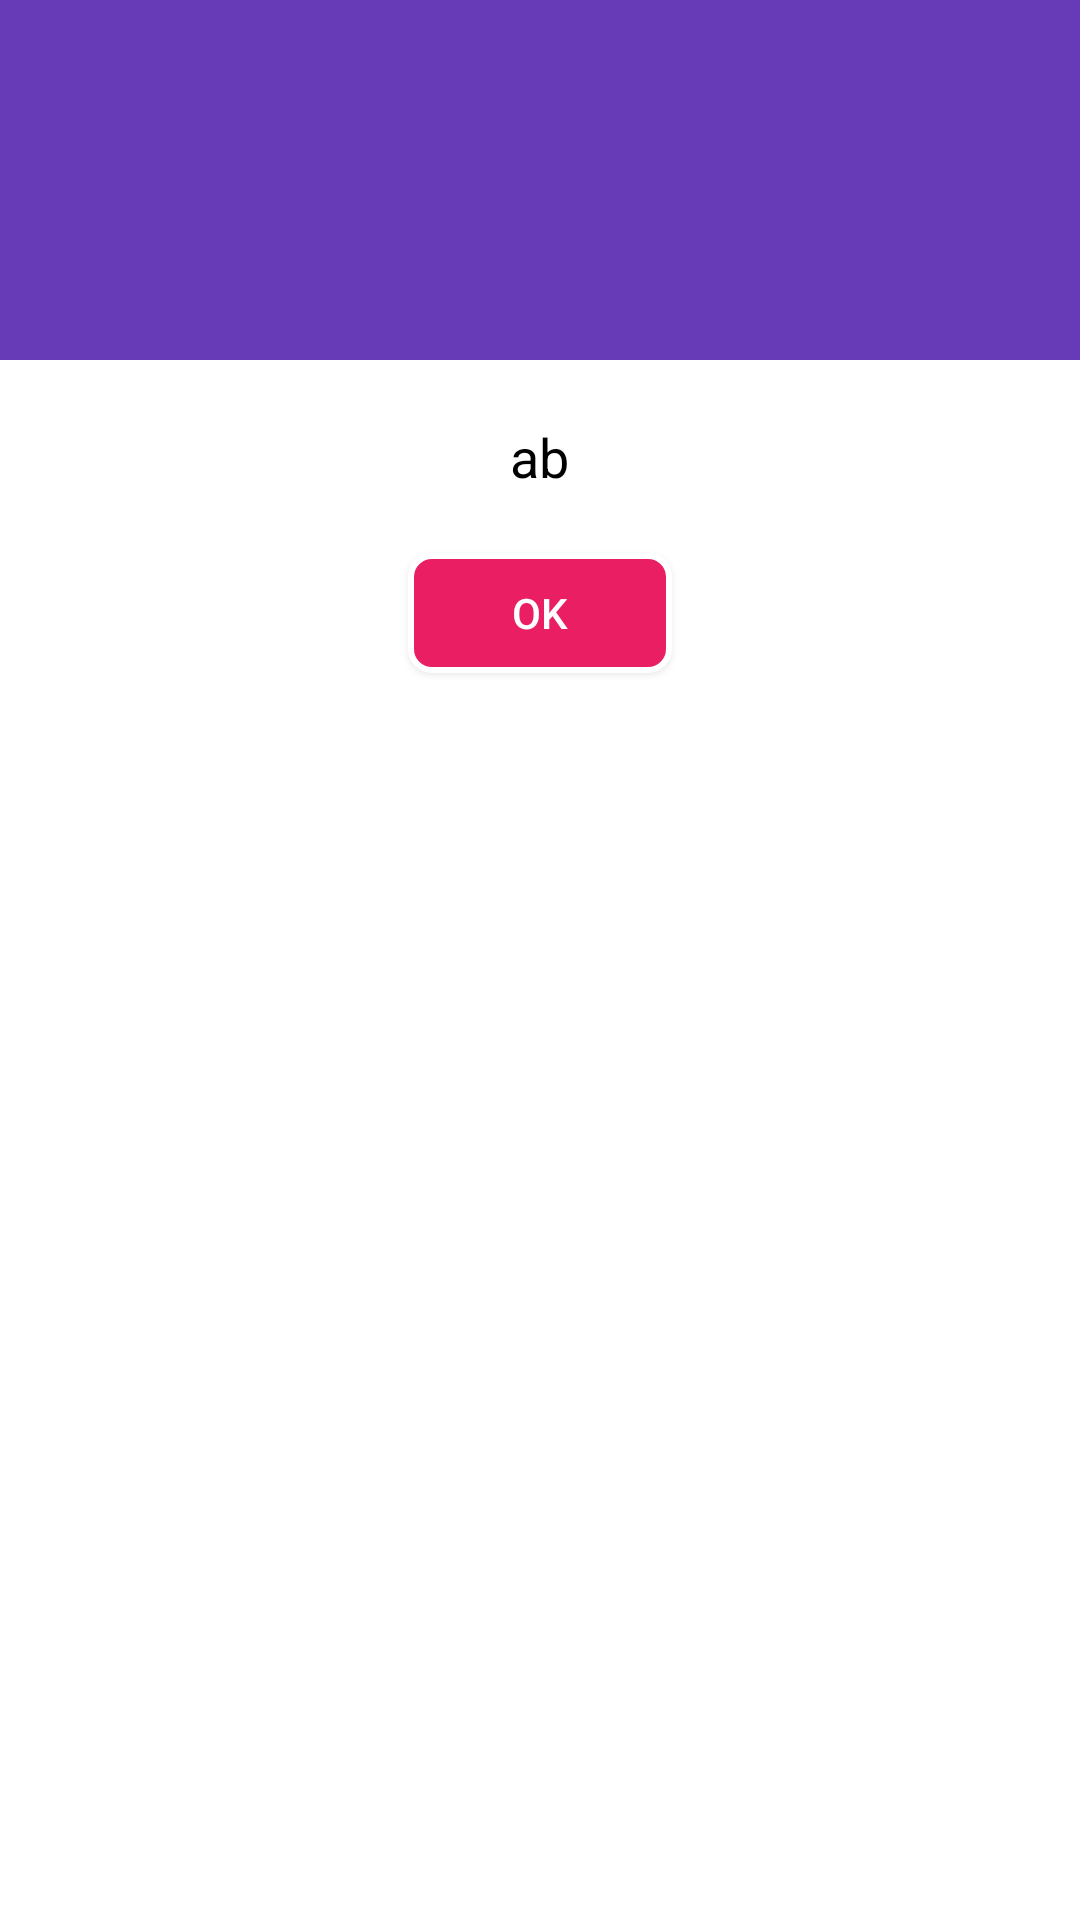

The Android layout XML behind this screen, and the referenced resources:
<!-- AndroidManifest.xml: application theme AppTheme -->
<!-- res/layout/about_us.xml -->
<RelativeLayout xmlns:android="http://schemas.android.com/apk/res/android"
    android:orientation="vertical"
    android:layout_width="match_parent"
    android:layout_height="wrap_content"
    android:background="#ffffffff">

    <ImageView
        android:layout_width="match_parent"
        android:layout_height="120dp"
        android:id="@+id/a"
        android:gravity="center"
        android:background="#673AB7"
        android:src="@drawable/ic_launcher"
        android:scaleType="fitCenter" />

    <TextView
        android:layout_width="wrap_content"
        android:layout_height="wrap_content"
        android:text="ab"
        android:id="@+id/text_dialog"
        android:layout_below="@+id/a"
        android:layout_marginTop="20dp"
        android:layout_marginLeft="4dp"
        android:layout_marginRight="4dp"
        android:layout_marginBottom="20dp"
        android:textSize="18sp"
        android:textColor="#ff000000"
        android:layout_centerHorizontal="true"
        android:gravity="center_horizontal" />

    <Button
        android:layout_width="wrap_content"
        android:layout_height="40dp"
        android:text="OK"
        android:id="@+id/btn_dialog"
        android:gravity="center_vertical|center_horizontal"
        android:layout_below="@+id/text_dialog"
        android:layout_marginBottom="20dp"
        android:background="@drawable/red_button"
        android:layout_centerHorizontal="true"
        android:textColor="#ffffffff" />

</RelativeLayout>
<!-- resources referenced by this layout -->
<resources>
  <!-- drawable ic_launcher: png bitmap (mipmap-hdpi, 5277 bytes) -->
  <!-- drawable red_button (drawable) -->
  <?xml version="1.0" encoding="utf-8"?>
  <shape xmlns:android="http://schemas.android.com/apk/res/android">
      <stroke android:width="2dp" android:color="#FFFFFF" />
      <solid android:color="#E91E63" />
      <corners android:bottomLeftRadius="7dp" android:bottomRightRadius="7dp" android:topLeftRadius="7dp" android:topRightRadius="7dp" />
  </shape>
  <style name="AppTheme" parent="Theme.MaterialComponents.Light.NoActionBar">
          
          <item name="colorPrimary">@color/colorPrimary</item>
          <item name="colorPrimaryDark">@color/colorPrimaryDark</item>
          <item name="colorAccent">@color/colorAccent</item>
      </style>
  <!-- not gathered from this repository: default colours our renderer supplied (Android Studio template values) -->
  <color name="colorPrimary">#FF6200EE</color>
  <color name="colorPrimaryDark">#FF3700B3</color>
  <color name="colorAccent">#FF03DAC5</color>
</resources>
